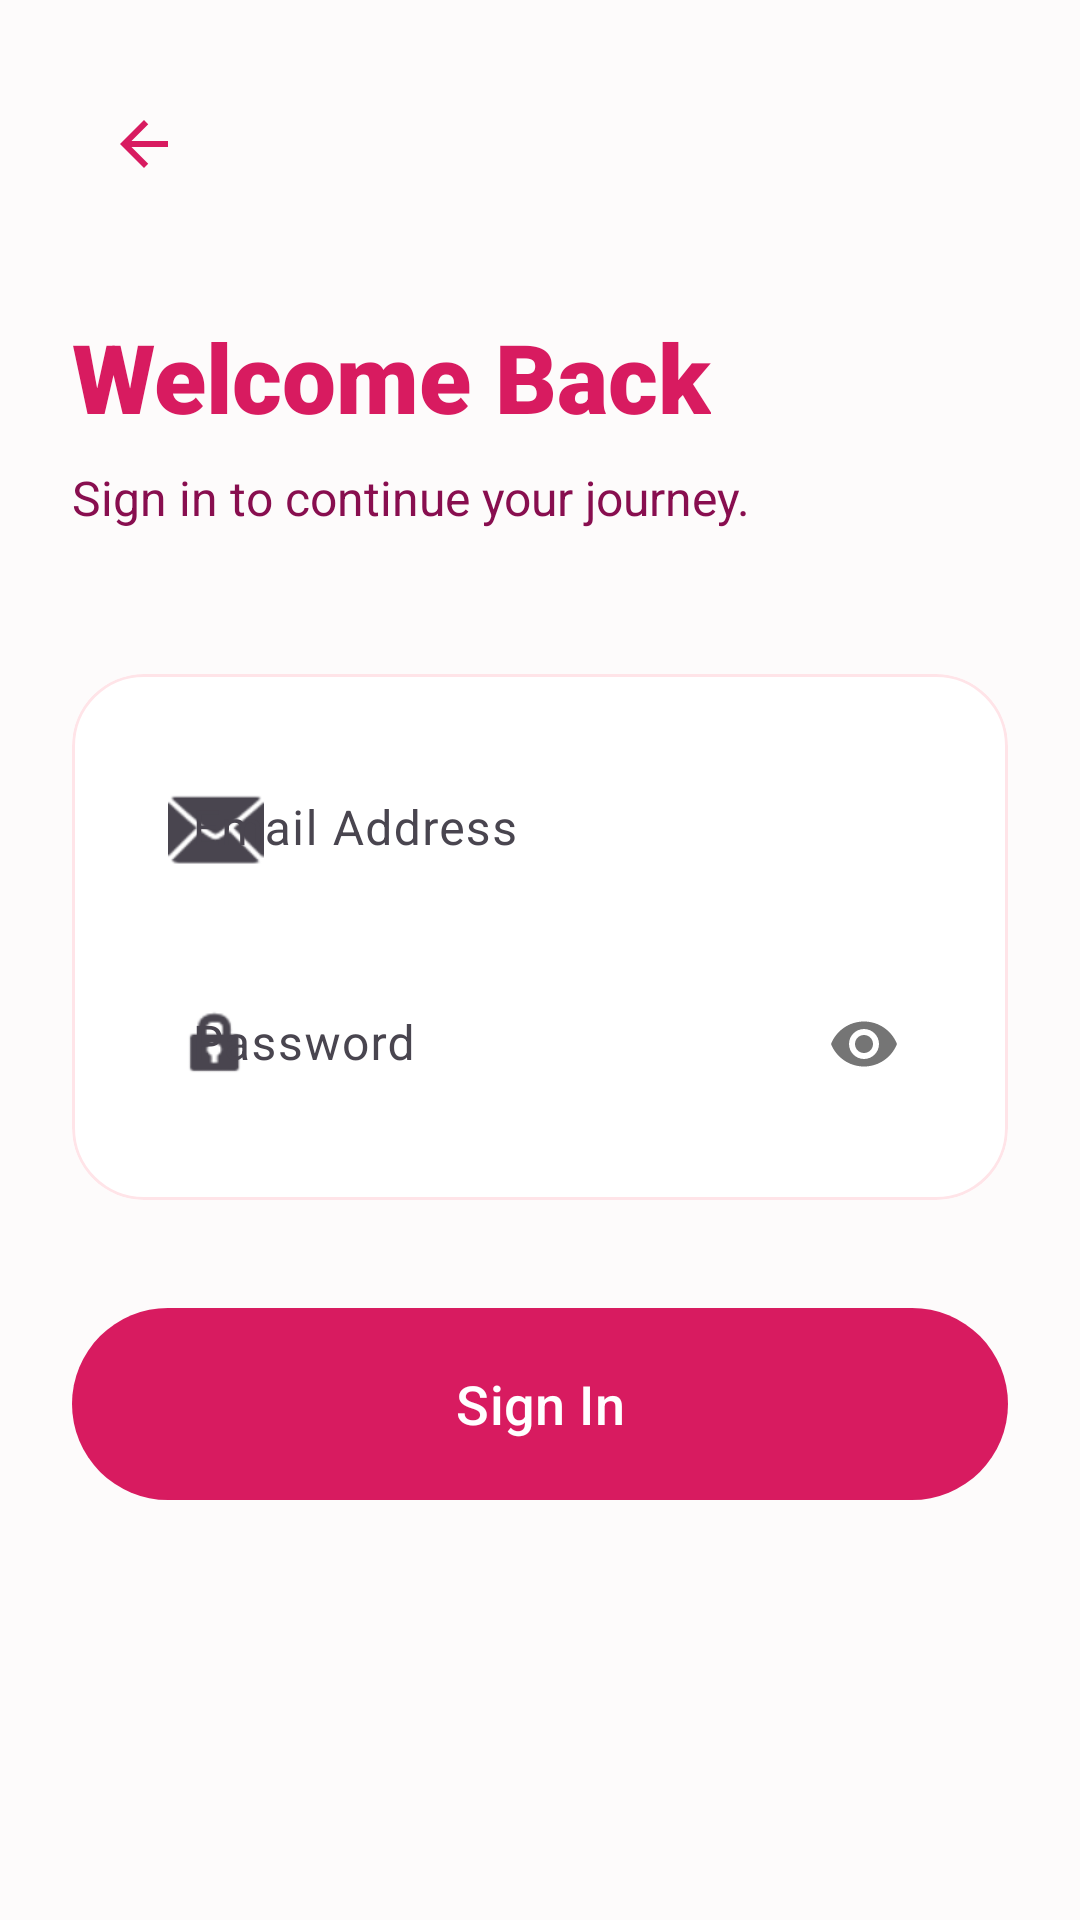

Android layout source for this screen:
<!-- AndroidManifest.xml: application theme Theme.Readmebot -->
<!-- res/layout/fragment_login.xml -->
<?xml version="1.0" encoding="utf-8"?>
<androidx.constraintlayout.widget.ConstraintLayout xmlns:android="http://schemas.android.com/apk/res/android"
    xmlns:app="http://schemas.android.com/apk/res-auto"
    android:layout_width="match_parent"
    android:layout_height="match_parent"
    android:background="@color/background"
    android:padding="24dp">

    <ImageButton
        android:id="@+id/btn_back"
        android:layout_width="48dp"
        android:layout_height="48dp"
        android:background="?attr/selectableItemBackgroundBorderless"
        android:src="@drawable/ic_back_arrow"
        android:contentDescription="@string/back_description"
        app:layout_constraintStart_toStartOf="parent"
        app:layout_constraintTop_toTopOf="parent"
        app:tint="@color/primary" />

    <TextView
        android:id="@+id/tv_login_title"
        android:layout_width="wrap_content"
        android:layout_height="wrap_content"
        android:layout_marginTop="32dp"
        android:fontFamily="sans-serif-black"
        android:text="@string/login_title"
        android:textColor="@color/primary"
        android:textSize="32sp"
        app:layout_constraintStart_toStartOf="parent"
        app:layout_constraintTop_toBottomOf="@id/btn_back" />

    <TextView
        android:id="@+id/tv_login_subtitle"
        android:layout_width="wrap_content"
        android:layout_height="wrap_content"
        android:layout_marginTop="8dp"
        android:text="@string/login_subtitle"
        android:textColor="@color/secondary"
        android:textSize="16sp"
        app:layout_constraintStart_toStartOf="parent"
        app:layout_constraintTop_toBottomOf="@id/tv_login_title" />

    <com.google.android.material.card.MaterialCardView
        android:id="@+id/card_login"
        android:layout_width="match_parent"
        android:layout_height="wrap_content"
        android:layout_marginTop="48dp"
        app:cardCornerRadius="24dp"
        app:cardElevation="0dp"
        app:strokeWidth="1dp"
        app:strokeColor="@color/surface_variant"
        app:layout_constraintTop_toBottomOf="@id/tv_login_subtitle">

        <LinearLayout
            android:layout_width="match_parent"
            android:layout_height="wrap_content"
            android:orientation="vertical"
            android:padding="24dp">

            <com.google.android.material.textfield.TextInputLayout
                android:id="@+id/til_email"
                style="@style/Widget.Material3.TextInputLayout.FilledBox"
                android:layout_width="match_parent"
                android:layout_height="wrap_content"
                android:hint="@string/email_hint"
                app:boxBackgroundColor="@color/surface"
                app:boxCornerRadiusTopEnd="16dp"
                app:boxCornerRadiusTopStart="16dp"
                app:boxCornerRadiusBottomEnd="16dp"
                app:boxCornerRadiusBottomStart="16dp"
                app:boxStrokeWidth="0dp"
                app:boxStrokeWidthFocused="1dp"
                app:startIconDrawable="@android:drawable/ic_dialog_email">

                <com.google.android.material.textfield.TextInputEditText
                    android:id="@+id/et_email"
                    android:layout_width="match_parent"
                    android:layout_height="wrap_content"
                    android:inputType="textEmailAddress"
                    android:textColor="@color/primary" />
            </com.google.android.material.textfield.TextInputLayout>

            <com.google.android.material.textfield.TextInputLayout
                android:id="@+id/til_password"
                style="@style/Widget.Material3.TextInputLayout.FilledBox"
                android:layout_width="match_parent"
                android:layout_height="wrap_content"
                android:layout_marginTop="16dp"
                android:hint="@string/password_hint"
                app:boxBackgroundColor="@color/surface"
                app:boxCornerRadiusTopEnd="16dp"
                app:boxCornerRadiusTopStart="16dp"
                app:boxCornerRadiusBottomEnd="16dp"
                app:boxCornerRadiusBottomStart="16dp"
                app:boxStrokeWidth="0dp"
                app:boxStrokeWidthFocused="1dp"
                app:passwordToggleEnabled="true"
                app:startIconDrawable="@android:drawable/ic_lock_idle_lock">

                <com.google.android.material.textfield.TextInputEditText
                    android:id="@+id/et_password"
                    android:layout_width="match_parent"
                    android:layout_height="wrap_content"
                    android:inputType="textPassword"
                    android:textColor="@color/primary" />
            </com.google.android.material.textfield.TextInputLayout>

        </LinearLayout>
    </com.google.android.material.card.MaterialCardView>

    <com.google.android.material.button.MaterialButton
        android:id="@+id/btn_do_login"
        android:layout_width="match_parent"
        android:layout_height="72dp"
        android:layout_marginTop="32dp"
        android:text="@string/sign_in_button"
        android:textAllCaps="false"
        android:textSize="18sp"
        android:fontFamily="sans-serif-medium"
        app:cornerRadius="36dp"
        app:backgroundTint="@color/primary"
        app:layout_constraintTop_toBottomOf="@id/card_login" />

</androidx.constraintlayout.widget.ConstraintLayout>
<!-- resources referenced by this layout -->
<resources>
  <color name="background">#FDFBFB</color>
  <color name="primary">#D81B60</color>
  <color name="secondary">#880E4F</color>
  <color name="surface">#FFFFFF</color>
  <color name="surface_variant">#FFE4E8</color>
  <!-- drawable ic_back_arrow (drawable) -->
  <vector xmlns:android="http://schemas.android.com/apk/res/android"
      android:width="24dp"
      android:height="24dp"
      android:viewportWidth="24"
      android:viewportHeight="24"
      android:tint="@color/primary">
      <path
          android:fillColor="@android:color/white"
          android:pathData="M20,11H7.83l5.59,-5.59L12,4l-8,8 8,8 1.41,-1.41L7.83,13H20v-2z" />
  </vector>
  <string name="back_description">Back</string>
  <string name="email_hint">Email Address</string>
  <string name="login_subtitle">Sign in to continue your journey.</string>
  <string name="login_title">Welcome Back</string>
  <string name="password_hint">Password</string>
  <string name="sign_in_button">Sign In</string>
  <style name="Theme.Readmebot" parent="Theme.Material3.DayNight.NoActionBar">
          
          <item name="colorPrimary">@color/primary</item>
          <item name="colorOnPrimary">@color/on_primary</item>
          
          
          <item name="colorSecondary">@color/secondary</item>
          
          
          <item name="android:windowBackground">@color/background</item>
          <item name="colorSurface">@color/surface</item>
          <item name="colorSurfaceVariant">@color/surface_variant</item>
  
          
          <item name="android:statusBarColor">@color/background</item>
          <item name="android:windowLightStatusBar">true</item>
          
          
          <item name="shapeAppearanceLargeComponent">@style/ShapeAppearance.Readmebot.Large</item>
          <item name="shapeAppearanceMediumComponent">@style/ShapeAppearance.Readmebot.Medium</item>
      </style>
  <color name="on_primary">#FFFFFF</color>
  <style name="ShapeAppearance.Readmebot.Large" parent="ShapeAppearance.Material3.LargeComponent">
          <item name="cornerSize">32dp</item>
      </style>
  <style name="ShapeAppearance.Readmebot.Medium" parent="ShapeAppearance.Material3.MediumComponent">
          <item name="cornerSize">24dp</item>
      </style>
</resources>
